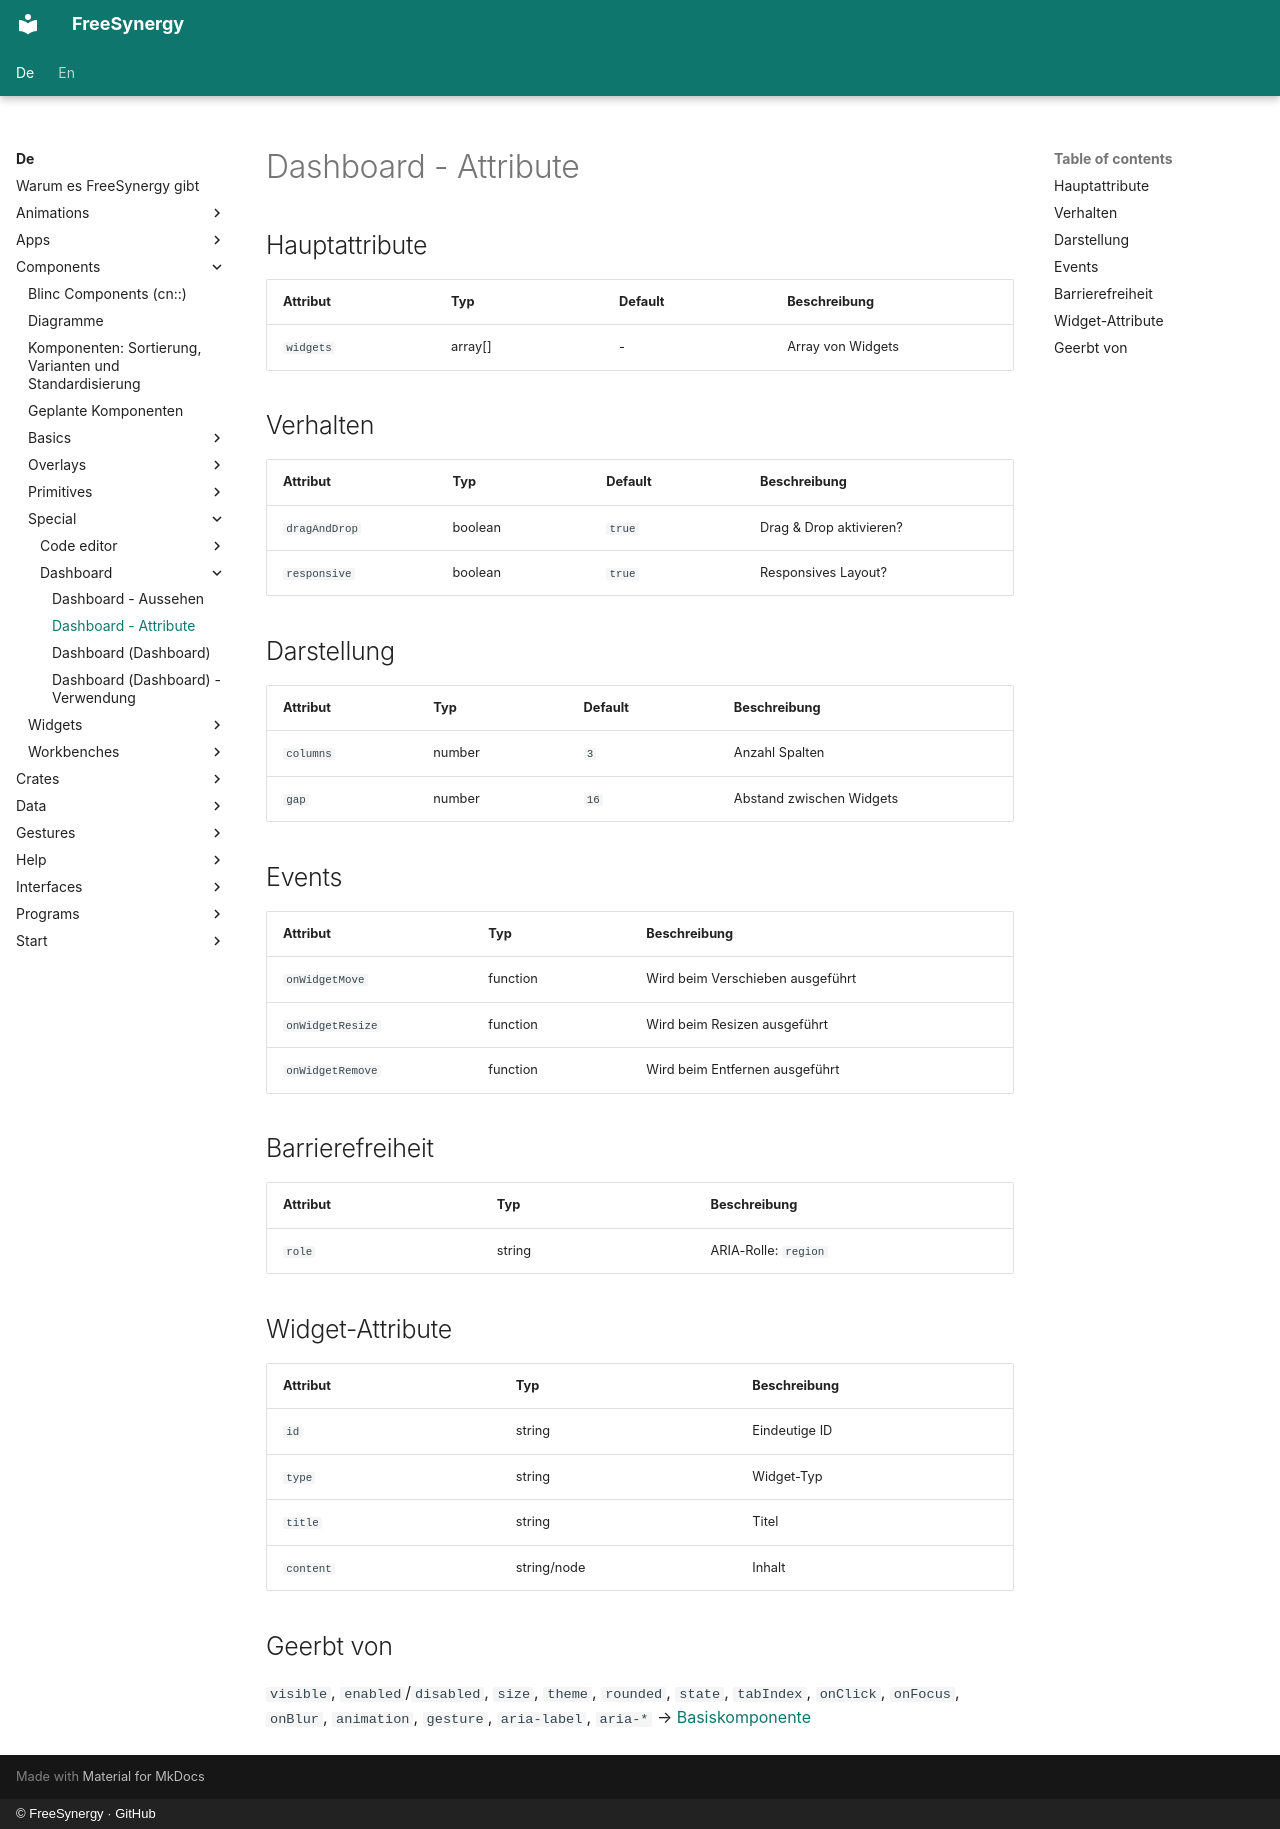

repository: FreeSynergy/fs-documentation · page: de/components/special/dashboard/attributes/index.html · generator: mkdocs · copyright: © FreeSynergy · GitHub

# Dashboard - Attribute

## Hauptattribute

| Attribut | Typ | Default | Beschreibung |
|----------|-----|---------|--------------|
| `widgets` | array[] | - | Array von Widgets |

## Verhalten

| Attribut | Typ | Default | Beschreibung |
|---|---|---|---|
| `dragAndDrop` | boolean | `true` | Drag & Drop aktivieren? |
| `responsive` | boolean | `true` | Responsives Layout? |

## Darstellung

| Attribut | Typ | Default | Beschreibung |
|---|---|---|---|
| `columns` | number | `3` | Anzahl Spalten |
| `gap` | number | `16` | Abstand zwischen Widgets |

## Events

| Attribut | Typ | Beschreibung |
|----------|-----|--------------|
| `onWidgetMove` | function | Wird beim Verschieben ausgeführt |
| `onWidgetResize` | function | Wird beim Resizen ausgeführt |
| `onWidgetRemove` | function | Wird beim Entfernen ausgeführt |

## Barrierefreiheit

| Attribut | Typ | Beschreibung |
|----------|-----|--------------|
| `role` | string | ARIA-Rolle: `region` |

## Widget-Attribute

| Attribut | Typ | Beschreibung |
|----------|-----|--------------|
| `id` | string | Eindeutige ID |
| `type` | string | Widget-Typ |
| `title` | string | Titel |
| `content` | string/node | Inhalt |

## Geerbt von

`visible`, `enabled`/`disabled`, `size`, `theme`, `rounded`, `state`,
`tabIndex`, `onClick`, `onFocus`, `onBlur`, `animation`, `gesture`,
`aria-label`, `aria-*` → [Basiskomponente](../../basics/base/)
